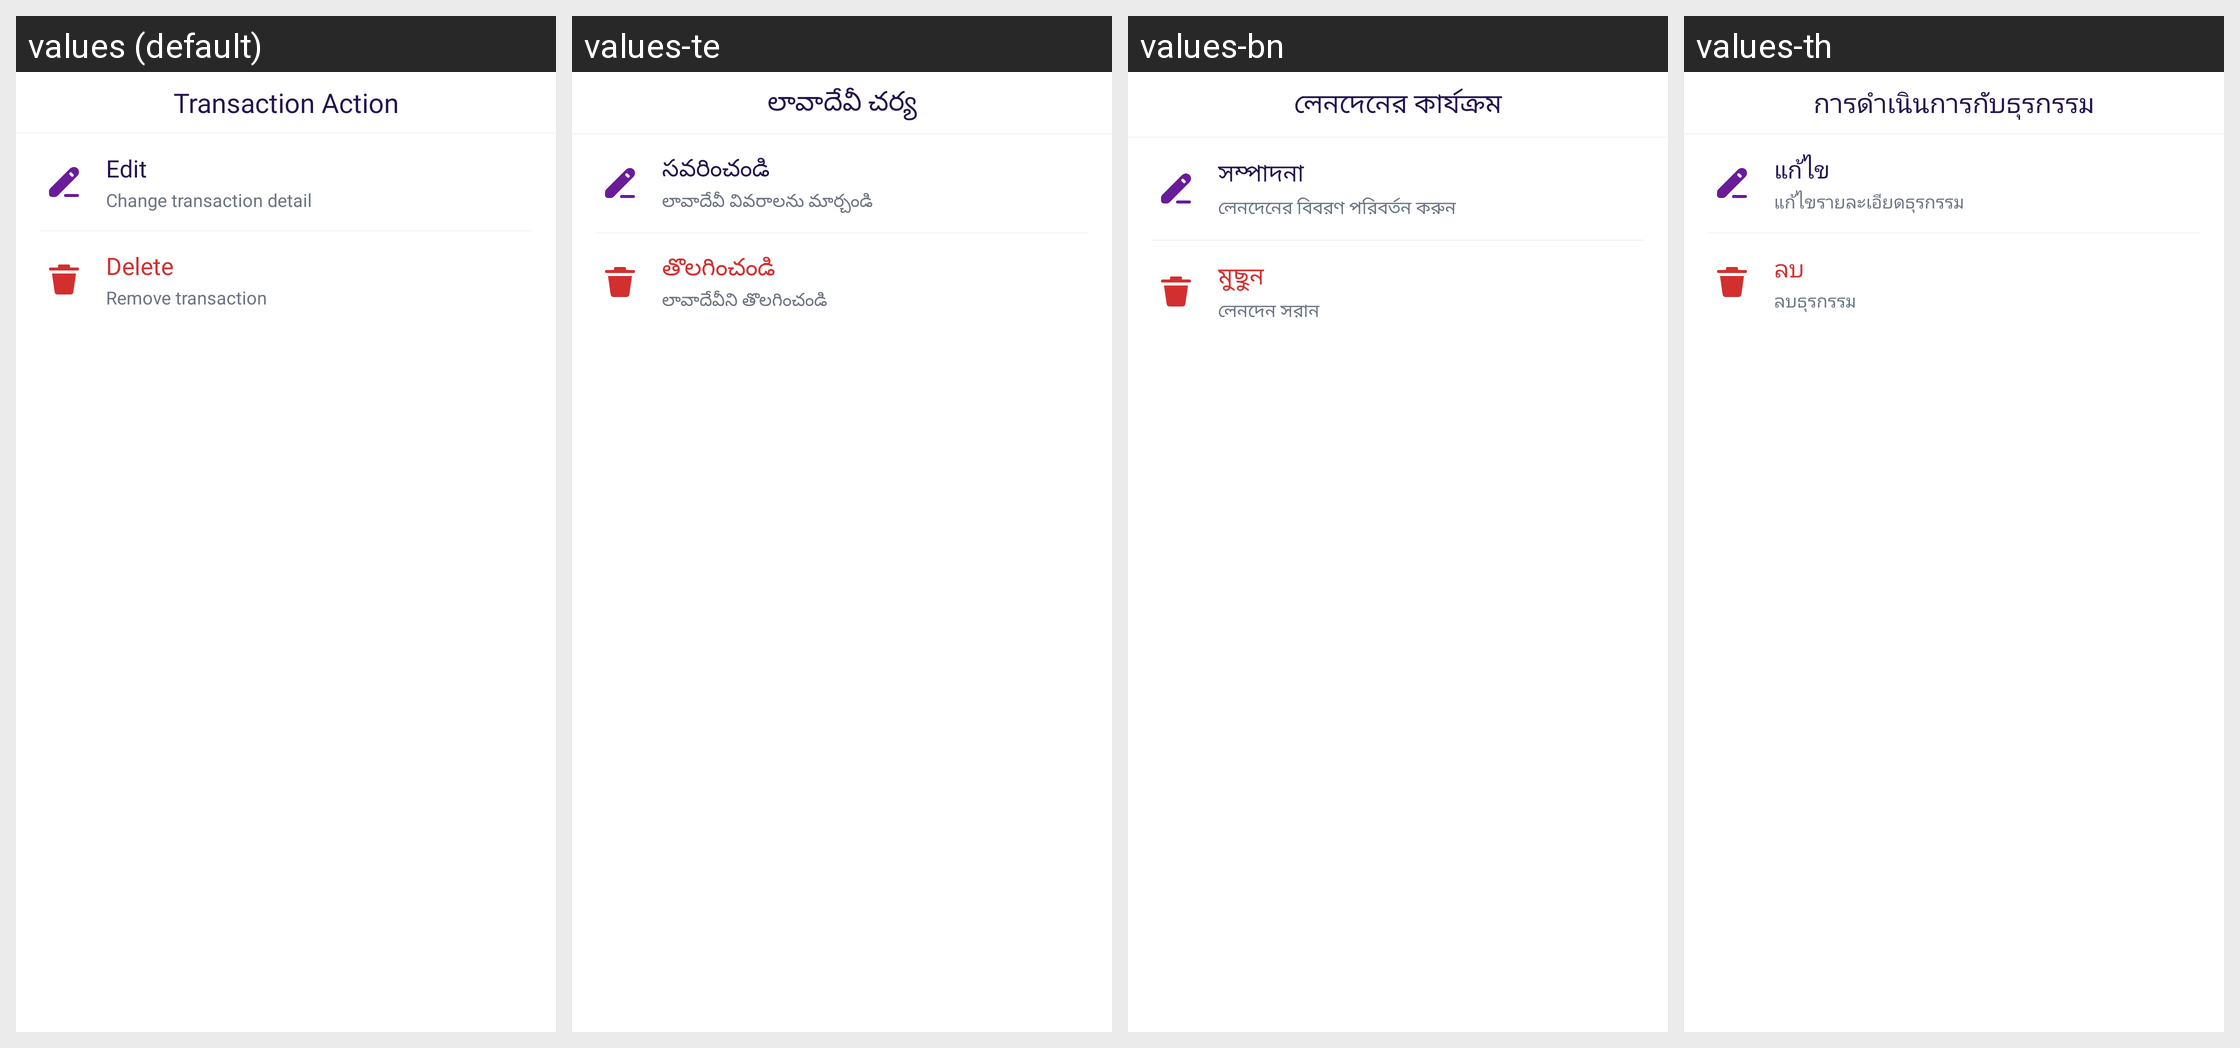

For this localized Android screen grid, give each drawn string resource with its value in every locale shown.
Android screen res/layout/bottom_payment_transaction_options.xml rendered under 4 locales, left to right: values (default), values-te, values-bn, values-th. Device: Nexus 5 (rendered at 1080×1920; each locale shown at half size, 540×960, under a caption strip naming it); theme Theme.MoneyTracker.
Other locales in the repository, not shown: values-ar, values-cs, values-de, values-el, values-es, values-fa, values-fr, values-hi, values-in, values-it, values-ja, values-kn, values-ko, values-ml, values-ms, values-pl, values-pt-rBR, values-ro, values-ru, values-ta-rIN, values-tr, values-uk, values-vi, values-zh-rCN, values-zh-rTW.
Strings drawn on this screen, with the default value and each locale's value (text and hints the layout hard-codes, and strings that could not be matched under every locale, appear in the picture but are not listed):

transaction_action
  values: Transaction Action
  values-te: లావాదేవీ చర్య
  values-bn: লেনদেনের কার্যক্রম
  values-th: การดำเนินการกับธุรกรรม

text_edit
  values: Edit
  values-te: సవరించండి
  values-bn: সম্পাদনা
  values-th: แก้ไข

change_detail
  values: Change transaction detail
  values-te: లావాదేవీ వివరాలను మార్చండి
  values-bn: লেনদেনের বিবরণ পরিবর্তন করুন
  values-th: แก้ไขรายละเอียดธุรกรรม

delete
  values: Delete
  values-te: తొలగించండి
  values-bn: মুছুন
  values-th: ลบ

remove_transaction
  values: Remove transaction
  values-te: లావాదేవీని తొలగించండి
  values-bn: লেনদেন সরান
  values-th: ลบธุรกรรม
